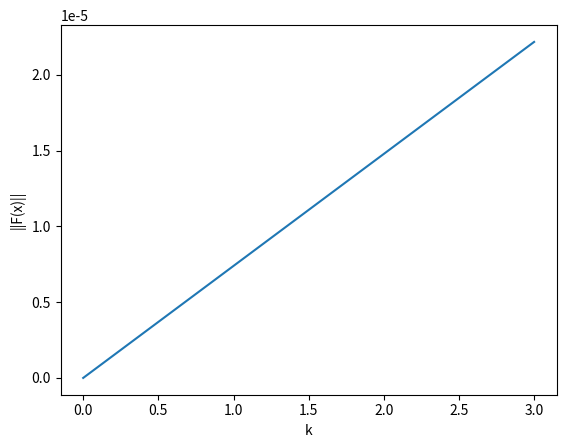

Generate this figure with matplotlib:
import matplotlib.pyplot as plt
import numpy as np
import scipy as sc
import scipy.io
from scipy.linalg import lu
import scipy.sparse.linalg


def Jacobiana(x):
    j = np.zeros([2,2])
    j[0,0] = 2*x[0]+x[1]
    j[0,1] = x[0]
    j[1,0] = 3*(x[1]**2)
    j[1,1] = 1 + 6*x[0]*x[1]
    return j

def residuo(x):
    F = np.zeros([2,1])
    F[0] = (x[0]**2) + x[1]*x[0] - 10
    F[1] = x[1] + 3*x[0]*(x[1]**2) - 57
    return F

def solveSystem(x, tol, kmax):
    k = 0
    F = residuo(x)
    while(np.linalg.norm(F) > tol and k < kmax):
        j = Jacobiana(x)
        dx = np.linalg.solve(j, -F)
        x = x + dx
        F = residuo(x)
        k = k+1
        erro = np.linalg.norm(dx)/np.linalg.norm(x)
    return k, F, erro

x = np.array([ [1.5], [3.5]])
tol = 10e-4

tamMax = 100
k, F, erro = solveSystem(x, tol, tamMax)
print("Número de interações: ", k)
print("F encontrado: ", F)
print("Erro: ", erro)

xk = np.linspace(0, k, 100)
y = np.linalg.norm(F)
yk = np.linspace(0, y, 100)

plt.plot(xk, yk)
plt.xlabel('k')
plt.ylabel('||F(x)||')
plt.show()